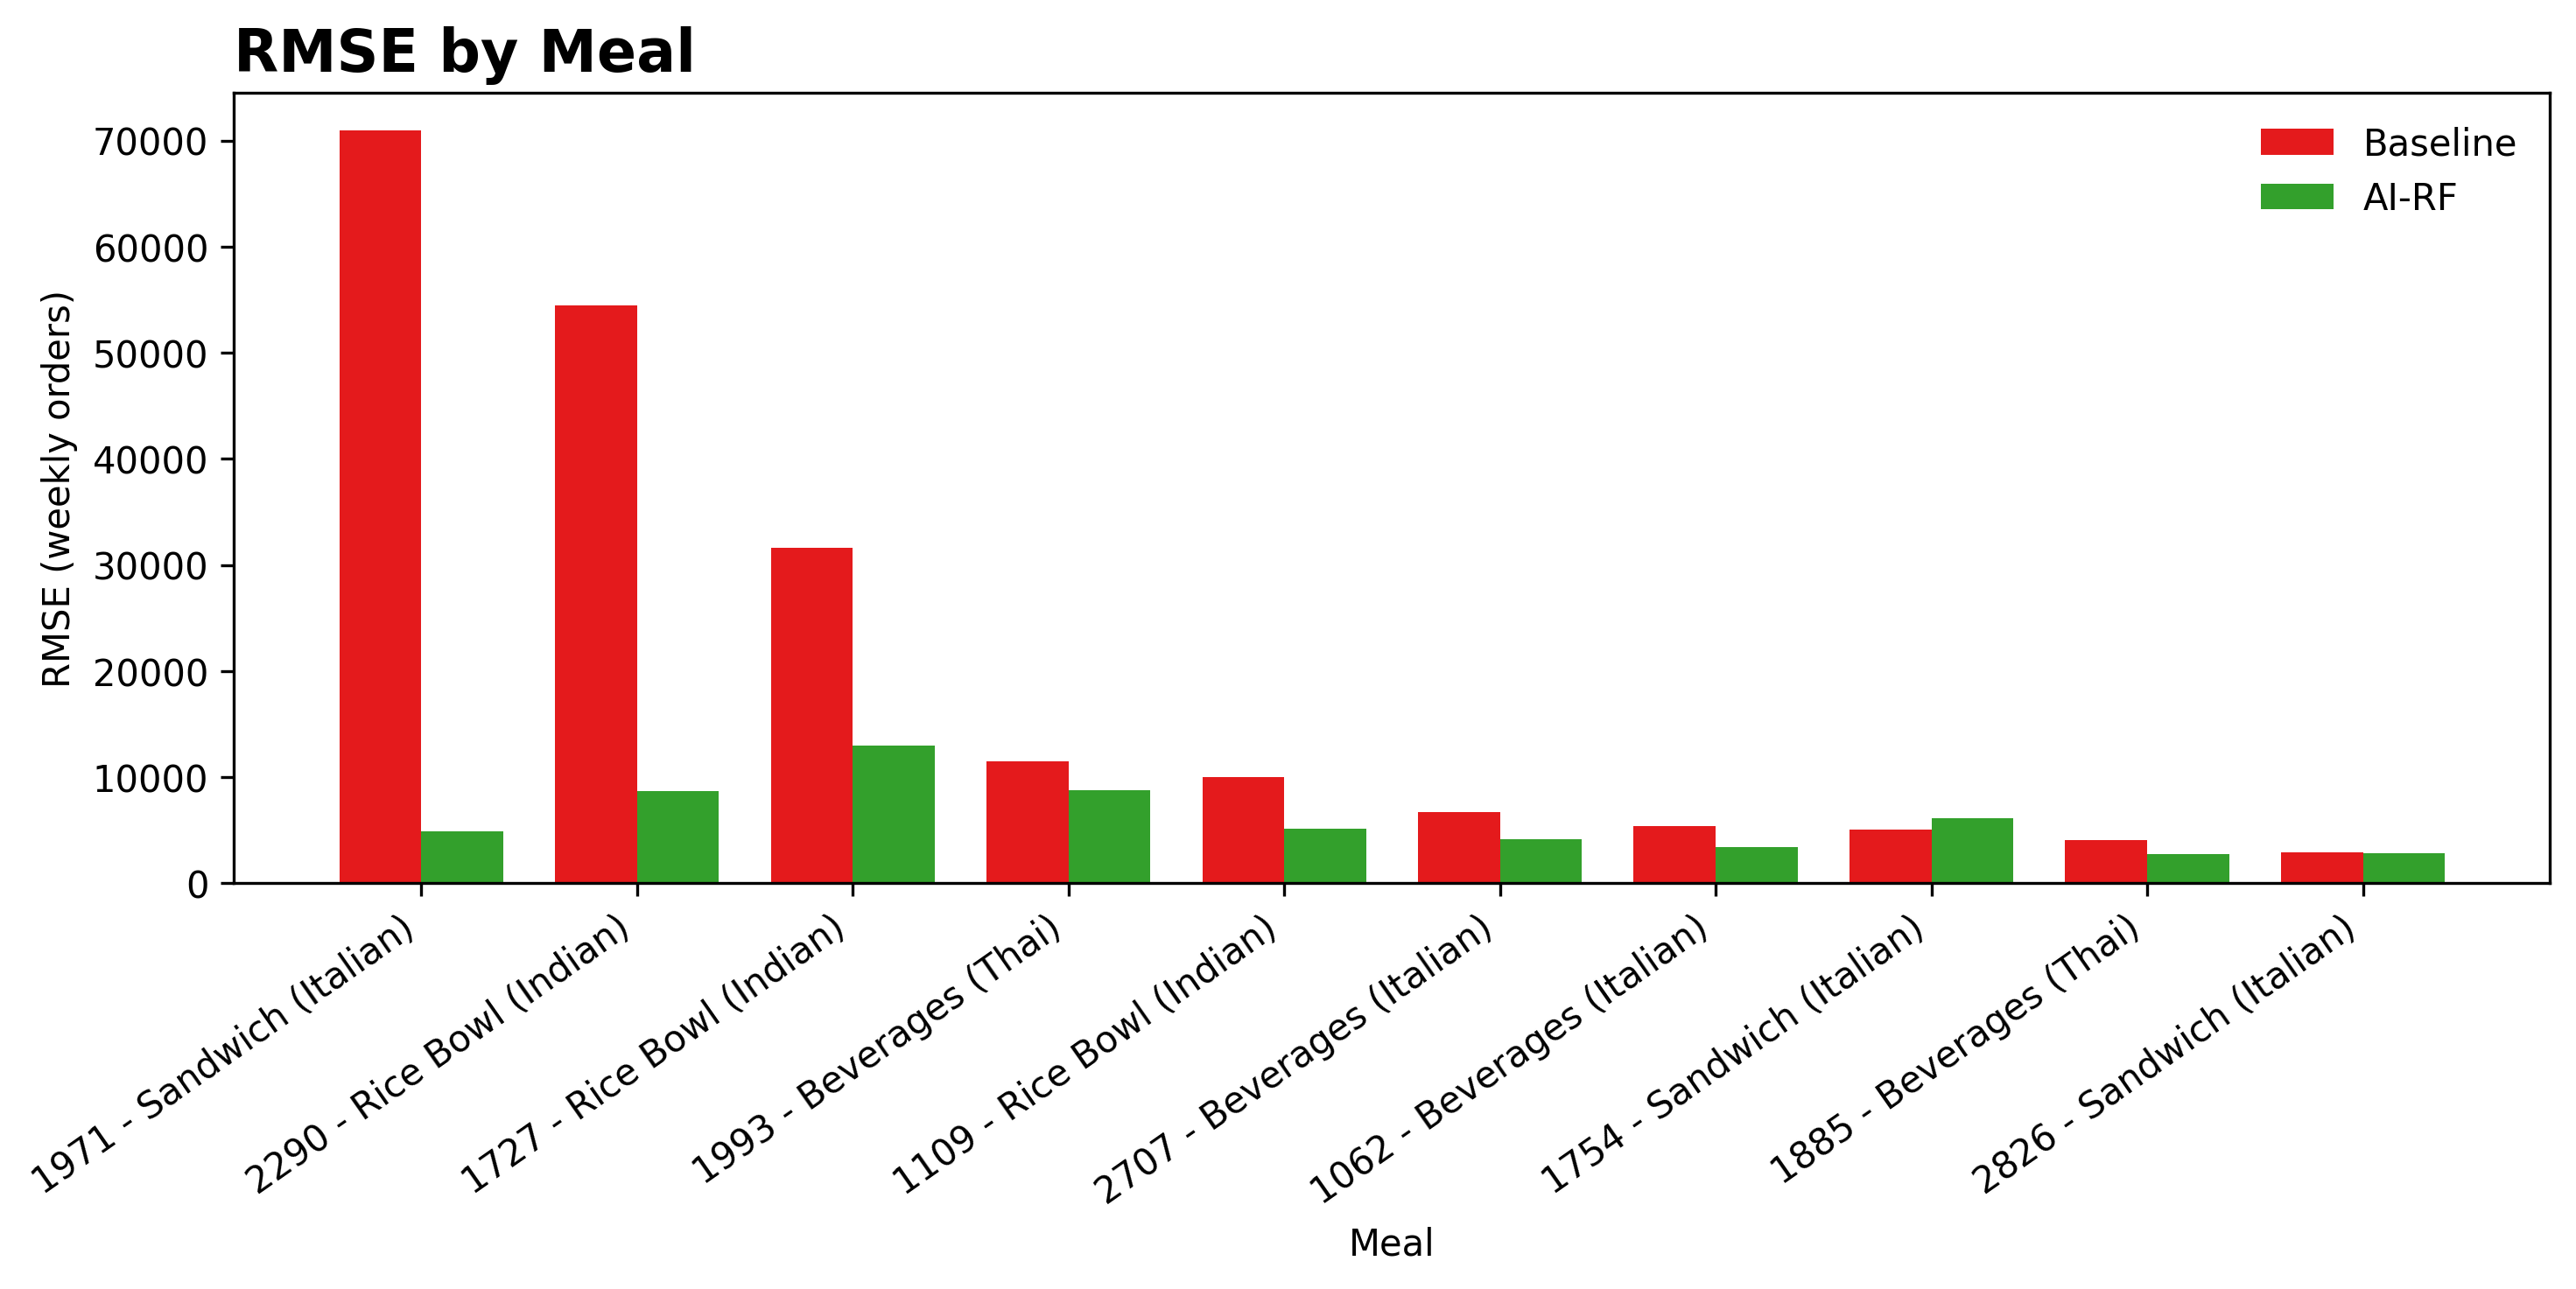

The data file committed next to this chart (first rows):
Meal, Baseline, AI-RF
1971 - Sandwich (Italian), 70948, 4913
2290 - Rice Bowl (Indian), 54463, 8713
1727 - Rice Bowl (Indian), 31613, 12952
1993 - Beverages (Thai), 11446, 8780
1109 - Rice Bowl (Indian), 9966, 5171
2707 - Beverages (Italian), 6665, 4139
1062 - Beverages (Italian), 5365, 3381
1754 - Sandwich (Italian), 5084, 6120
1885 - Beverages (Thai), 4098, 2744
2826 - Sandwich (Italian), 2896, 2784
